2-way image classification set "Data" from GitHub (SimGod46/ArduinoNoVidentesUDD); label vocabulary: DHT 11 sensor, PIR sensor.

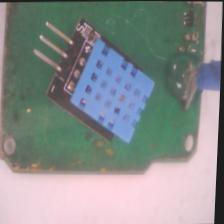
Label: DHT 11 sensor

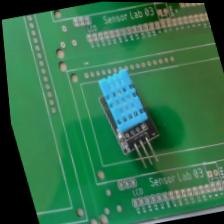
Label: DHT 11 sensor

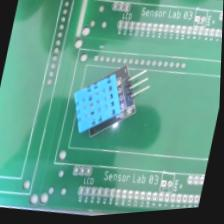
Label: DHT 11 sensor

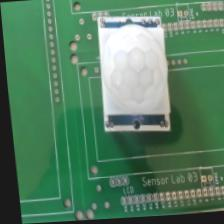
Label: PIR sensor

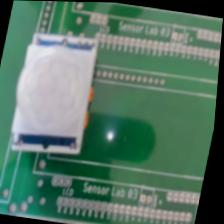
Label: PIR sensor

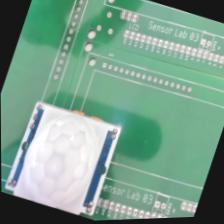
Label: PIR sensor
